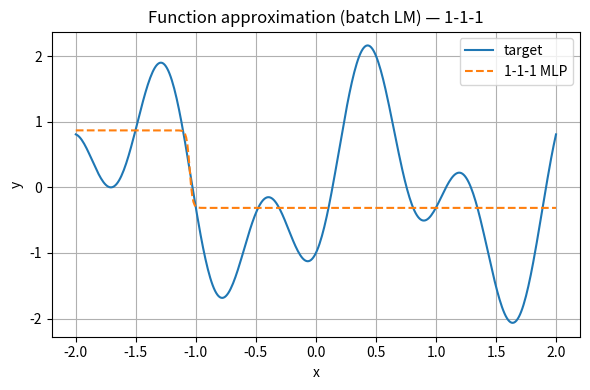
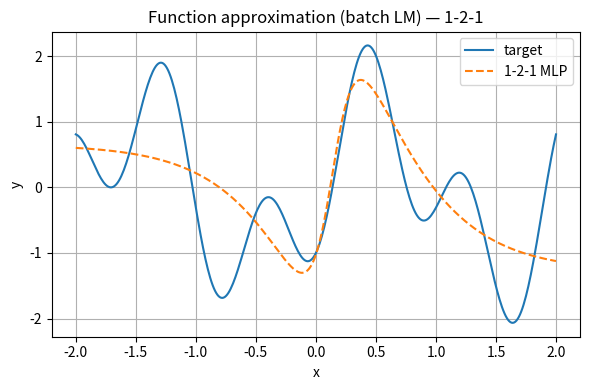
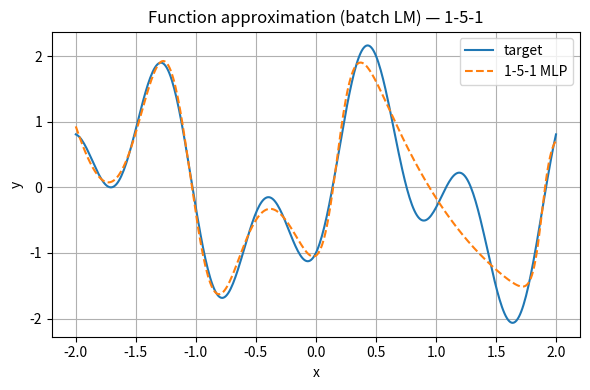
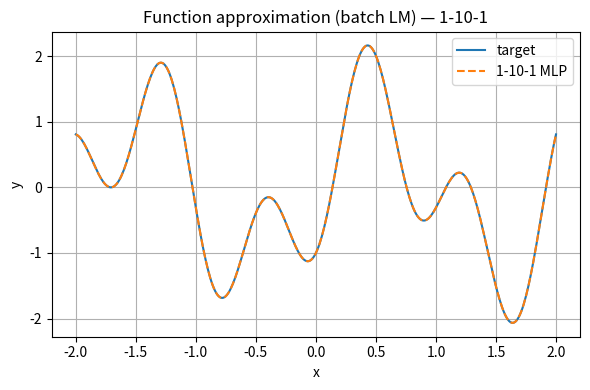
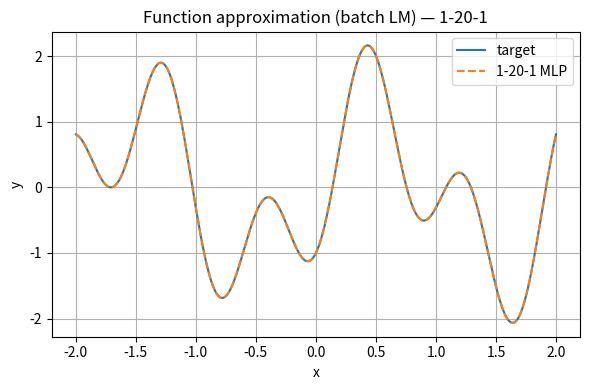

Recreate these plots in Python, in order.
import numpy as np
from scipy.optimize import least_squares
import matplotlib.pyplot as plt

# ---------- USER: put your target function here ----------
# Example default: f(x) = sin(pi * x)
def target_function(x):
    return 1.2 * np.sin(np.pi * x) - np.cos(2.4 * np.pi * x)
# --------------------------------------------------------

def make_data(xmin=-2.0, xmax=2.0, step=0.05):
    x = np.arange(xmin, xmax + 1e-12, step)
    y = target_function(x)
    return x.reshape(-1, 1), y.reshape(-1, 1)

def unpack_params(params, n_hidden):
    """
    params layout:
      w1: (n_hidden,)   input->hidden weights
      b1: (n_hidden,)   hidden biases
      w2: (n_hidden,)   hidden->output weights
      b2: (1,)          output bias
    total length = 3*n_hidden + 1
    """
    n = n_hidden
    w1 = params[0:n].reshape((1, n))        # shape (1, n)
    b1 = params[n:2*n].reshape((1, n))      # shape (1, n)
    w2 = params[2*n:3*n].reshape((n, 1))    # shape (n, 1)
    b2 = params[-1].reshape((1,)) if isinstance(params[-1], np.ndarray) else np.array([params[-1]])
    return w1, b1, w2, b2

def mlp_forward(x, params, n_hidden):
    # x: (N,1)
    w1, b1, w2, b2 = unpack_params(params, n_hidden)
    # hidden pre-activation: (N, n)
    z = np.tanh(np.dot(x, w1) + b1)  # tanh activation
    # output: (N,1)
    y = np.dot(z, w2) + b2
    return y

def residuals(params, x, y_true, n_hidden):
    y_pred = mlp_forward(x, params, n_hidden)
    # return flattened residuals for least_squares
    return (y_pred - y_true).ravel()

def init_params(n_hidden, scale=0.1, random_state=None):
    rng = np.random.default_rng(random_state)
    # 3*n + 1 parameters
    return rng.normal(scale=scale, size=(3 * n_hidden + 1,))

def train_mlp_least_squares(x_train, y_train, n_hidden, max_nfev=1000):
    p0 = init_params(n_hidden, scale=0.5, random_state=42)
    # method='lm' (Levenberg-Marquardt)
    # Ensure number of residuals >= number of variables (here: len(train) >= 3n+1)
    res = least_squares(residuals, p0, args=(x_train, y_train, n_hidden),
                        method='lm', max_nfev=max_nfev, xtol=1e-12, ftol=1e-12)
    return res

def mse(a, b):
    return np.mean((a - b) ** 2)

def run_experiments(hidden_list=None):
    if hidden_list is None:
        hidden_list = [1,2,5,10,20]

    x_train, y_train = make_data(step=0.05)
    x_test, y_test = make_data(step=0.01)

    results = []

    for n in hidden_list:
        params_count = 3 * n + 1
        if params_count > x_train.shape[0]:
            print(f"Skipping n={n}: params ({params_count}) > train samples ({x_train.shape[0]})")
            continue

        print(f"\nTraining 1-{n}-1 network (params={params_count}) on {x_train.shape[0]} samples")
        res = train_mlp_least_squares(x_train, y_train, n_hidden=n, max_nfev=2000)

        y_train_pred = mlp_forward(x_train, res.x, n)
        y_test_pred = mlp_forward(x_test, res.x, n)

        train_mse = mse(y_train_pred, y_train)
        test_mse = mse(y_test_pred, y_test)
        
        # Calculate train and test errors (L1 sum like qn2a.py)
        train_error = np.sum(np.abs(y_train_pred - y_train))
        test_error = np.sum(np.abs(y_test_pred - y_test))
        
        # Predictions at x = -3 and +3
        x_minus3 = np.array([[-3.0]])
        x_plus3 = np.array([[3.0]])
        p_minus3 = mlp_forward(x_minus3, res.x, n)[0, 0]
        p_plus3 = mlp_forward(x_plus3, res.x, n)[0, 0]

        print(f"  success={res.success}, status={res.status}, message='{res.message}'")
        print(f"  nfev={res.nfev}, train_MSE={train_mse:.6e}, test_MSE={test_mse:.6e}")
        print(f"N={n:3d}  train_error={train_error:.6e}  test_error={test_error:.6e}  "
              f"pred(-3)={p_minus3:.6f}  pred(+3)={p_plus3:.6f}")

        results.append({
            'n': n,
            'res': res,
            'train_mse': train_mse,
            'test_mse': test_mse,
            'train_error': train_error,
            'test_error': test_error,
            'y_train_pred': y_train_pred,
            'y_test_pred': y_test_pred,
            'x_train': x_train,
            'x_test': x_test
        })

        # Plotting: target vs model on test set
        plt.figure(figsize=(6, 4))
        plt.plot(x_test.ravel(), y_test.ravel(), label='target', color='C0')
        plt.plot(x_test.ravel(), y_test_pred.ravel(), label=f'1-{n}-1 MLP', linestyle='--', color='C1')
        plt.title(f'Function approximation (batch LM) — 1-{n}-1')
        plt.xlabel('x'); plt.ylabel('y'); plt.legend(); plt.grid(True)
        plt.tight_layout()
        plt.show()

    return results

if __name__ == '__main__':
    # Run experiments (this will show plots for each hidden size)
    results = run_experiments()
    
    # Final summary printout (same format as qn2a.py)
    print("\nFinal summary:")
    print(f"{'N':>3}  {'train_error':>12}  {'test_error':>12}  {'pred(-3)':>12}  {'pred(+3)':>12}  {'err(-3)':>12}  {'err(+3)':>12}  {'total_err':>12}")
    
    for r in results:
        n = r['n']
        # Calculate errors at x = -3 and +3
        true_minus3 = target_function(-3.0)
        true_plus3 = target_function(3.0)
        x_minus3 = np.array([[-3.0]])
        x_plus3 = np.array([[3.0]])
        p_minus3 = mlp_forward(x_minus3, r['res'].x, n)[0, 0]
        p_plus3 = mlp_forward(x_plus3, r['res'].x, n)[0, 0]
        err_minus3 = abs(p_minus3 - true_minus3)
        err_plus3 = abs(p_plus3 - true_plus3)
        total_err = err_minus3 + err_plus3
        
        print(f"{n:3d}  {r['train_error']:12.4e}  {r['test_error']:12.4e}  "
              f"{p_minus3:12.6f}  {p_plus3:12.6f}  "
              f"{err_minus3:12.6f}  {err_plus3:12.6f}  "
              f"{total_err:12.6f}")
    
    # Example: summarize best test MSE
    best = min(results, key=lambda r: r['test_mse'])
    print(f"\nBest test MSE: n={best['n']} -> {best['test_mse']:.6e}")